Run: headless pygame with SDL's dummy video driver; simulated clock (each Clock.tick advances the game by its frame time, no real sleeping); random seed 0; keys injected as events and as key.get_pressed() state; mouse plan: one left click at the window centre at the start of phase 2, then a move to the lower-right quarter at the start of phase 3.
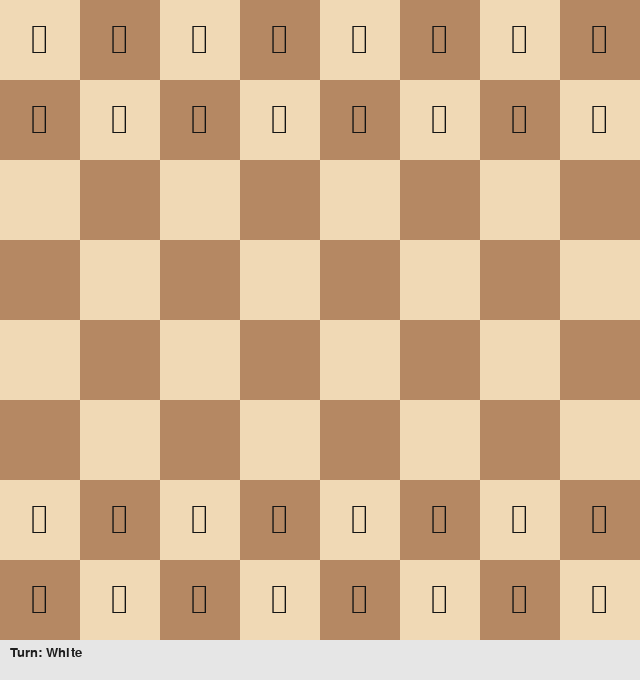
Frame 1 of 4 · flips 1–60 · no input
Frame 2 of 4 · flips 61–180 · clicked the window centre · tapped SPACE, RETURN · held RIGHT (→), D · screen unchanged from frame 1, image omitted
Frame 3 of 4 · flips 181–300 · moved the mouse to the lower-right quarter · held DOWN (↓), S · screen unchanged from frame 2, image omitted
Frame 4 of 4 · flips 301–420 · held LEFT (←), A, UP (↑), W · screen unchanged from frame 3, image omitted

The pygame program that drew these frames:

import sys
import random
import pygame

# =============================
# Chess with simple AI (pygame)
# - Board: 8x8 list of lists, strings like 'wP', 'bK', etc.
# - Rendering: Unicode chess symbols, no external assets.
# - Move generation: pseudo-legal (no check validation), includes:
#   - Pawn: single, double on first move, diagonal capture, auto-queen promotion
#   - Knight, Bishop, Rook, Queen, King (no castling, no en passant)
# - Turn handling: Human = White, AI = Black by default
# - AI: prefer capture with highest value, else random
# =============================

# Colors and sizes
WIDTH, HEIGHT = 640, 680  # extra space at bottom for status bar
BOARD_SIZE = 8
SQ_SIZE = 640 // BOARD_SIZE
MARGIN_TOP = 0
STATUS_BAR_H = HEIGHT - 640

LIGHT_SQ = (240, 217, 181)
DARK_SQ = (181, 136, 99)
HIGHLIGHT_SQ = (246, 246, 105)
MOVE_DOT = (80, 80, 80)
CAPTURE_HI = (200, 60, 60)
TEXT_COLOR = (20, 20, 20)

# Unicode pieces
UNICODE_PIECES = {
    'wK': '\u2654', 'wQ': '\u2655', 'wR': '\u2656', 'wB': '\u2657', 'wN': '\u2658', 'wP': '\u2659',
    'bK': '\u265A', 'bQ': '\u265B', 'bR': '\u265C', 'bB': '\u265D', 'bN': '\u265E', 'bP': '\u265F',
}

PIECE_VALUES = {
    'K': 10000,
    'Q': 900,
    'R': 500,
    'B': 330,
    'N': 320,
    'P': 100,
}

# Starting position (rank 8 at index 0)
START_FEN = [
    ['bR', 'bN', 'bB', 'bQ', 'bK', 'bB', 'bN', 'bR'],
    ['bP', 'bP', 'bP', 'bP', 'bP', 'bP', 'bP', 'bP'],
    [None, None, None, None, None, None, None, None],
    [None, None, None, None, None, None, None, None],
    [None, None, None, None, None, None, None, None],
    [None, None, None, None, None, None, None, None],
    ['wP', 'wP', 'wP', 'wP', 'wP', 'wP', 'wP', 'wP'],
    ['wR', 'wN', 'wB', 'wQ', 'wK', 'wB', 'wN', 'wR'],
]


def in_bounds(r, c):
    return 0 <= r < 8 and 0 <= c < 8


def piece_color(piece):
    return piece[0] if piece else None


def piece_type(piece):
    return piece[1] if piece else None


class Game:
    def __init__(self):
        self.board = [row[:] for row in START_FEN]
        self.turn = 'w'  # 'w' or 'b'
        self.selected = None  # (r, c) or None
        self.legal_moves_from_selected = []  # list of (r,c)
        self.running = True
        self.human_color = 'w'
        self.ai_color = 'b'
        self.font = None
        self.status_font = None

    # --------------- Rendering ---------------
    def init_fonts(self):
        # Try fonts that contain chess unicode on Windows
        candidates = ['Segoe UI Symbol', 'DejaVu Sans', 'Arial Unicode MS', 'Noto Sans Symbols2', None]
        for name in candidates:
            try:
                self.font = pygame.font.SysFont(name, int(SQ_SIZE * 0.75))
                if self.font is not None:
                    break
            except Exception:
                continue
        self.status_font = pygame.font.SysFont('consolas', 20)

    def draw(self, screen):
        # Draw board
        for r in range(BOARD_SIZE):
            for c in range(BOARD_SIZE):
                color = LIGHT_SQ if (r + c) % 2 == 0 else DARK_SQ
                rect = pygame.Rect(c * SQ_SIZE, MARGIN_TOP + r * SQ_SIZE, SQ_SIZE, SQ_SIZE)
                pygame.draw.rect(screen, color, rect)

        # Highlight selected square
        if self.selected:
            sr, sc = self.selected
            rect = pygame.Rect(sc * SQ_SIZE, MARGIN_TOP + sr * SQ_SIZE, SQ_SIZE, SQ_SIZE)
            s = pygame.Surface((SQ_SIZE, SQ_SIZE), pygame.SRCALPHA)
            s.fill((255, 255, 0, 70))
            screen.blit(s, rect.topleft)

        # Highlight legal moves
        for (mr, mc) in self.legal_moves_from_selected:
            cx = mc * SQ_SIZE + SQ_SIZE // 2
            cy = mr * SQ_SIZE + SQ_SIZE // 2
            target_piece = self.board[mr][mc]
            if target_piece is None:
                pygame.draw.circle(screen, MOVE_DOT, (cx, cy), 8)
            else:
                # draw ring for capture
                pygame.draw.circle(screen, CAPTURE_HI, (cx, cy), SQ_SIZE // 2 - 6, 4)

        # Draw pieces
        for r in range(BOARD_SIZE):
            for c in range(BOARD_SIZE):
                piece = self.board[r][c]
                if piece:
                    char = UNICODE_PIECES[piece]
                    text = self.font.render(char, True, TEXT_COLOR)
                    tr = text.get_rect(center=(c * SQ_SIZE + SQ_SIZE // 2, MARGIN_TOP + r * SQ_SIZE + SQ_SIZE // 2))
                    screen.blit(text, tr)

        # Draw status bar
        pygame.draw.rect(screen, (230, 230, 230), (0, 640, WIDTH, STATUS_BAR_H))
        status = f"Turn: {'White' if self.turn=='w' else 'Black'}"
        if self.turn == self.ai_color:
            status += " | AI thinking..."
        text = self.status_font.render(status, True, (30, 30, 30))
        screen.blit(text, (10, 646))

    # --------------- Move Generation ---------------
    def generate_all_moves(self, color):
        moves = []  # list of ((r,c), (nr,nc))
        for r in range(8):
            for c in range(8):
                p = self.board[r][c]
                if p and piece_color(p) == color:
                    for (nr, nc) in self.generate_moves_for_piece(r, c):
                        moves.append(((r, c), (nr, nc)))
        return moves

    def generate_moves_for_piece(self, r, c):
        p = self.board[r][c]
        if not p:
            return []
        color = piece_color(p)
        t = piece_type(p)
        if t == 'P':
            return self._pawn_moves(r, c, color)
        elif t == 'N':
            return self._knight_moves(r, c, color)
        elif t == 'B':
            return self._slide_moves(r, c, color, directions=[(-1,-1), (-1,1), (1,-1), (1,1)])
        elif t == 'R':
            return self._slide_moves(r, c, color, directions=[(-1,0), (1,0), (0,-1), (0,1)])
        elif t == 'Q':
            return self._slide_moves(r, c, color, directions=[(-1,-1), (-1,1), (1,-1), (1,1), (-1,0), (1,0), (0,-1), (0,1)])
        elif t == 'K':
            return self._king_moves(r, c, color)
        return []

    def _pawn_moves(self, r, c, color):
        moves = []
        dir = -1 if color == 'w' else 1
        start_row = 6 if color == 'w' else 1
        one_step = (r + dir, c)
        if in_bounds(*one_step) and self.board[one_step[0]][one_step[1]] is None:
            moves.append(one_step)
            # double move from start
            two_step = (r + 2*dir, c)
            if r == start_row and in_bounds(*two_step) and self.board[two_step[0]][two_step[1]] is None:
                moves.append(two_step)
        # diagonal captures
        for dc in (-1, 1):
            nr, nc = r + dir, c + dc
            if in_bounds(nr, nc):
                target = self.board[nr][nc]
                if target and piece_color(target) != color:
                    moves.append((nr, nc))
        return moves

    def _knight_moves(self, r, c, color):
        moves = []
        for dr, dc in [(-2,-1), (-2,1), (-1,-2), (-1,2), (1,-2), (1,2), (2,-1), (2,1)]:
            nr, nc = r + dr, c + dc
            if not in_bounds(nr, nc):
                continue
            target = self.board[nr][nc]
            if target is None or piece_color(target) != color:
                moves.append((nr, nc))
        return moves

    def _slide_moves(self, r, c, color, directions):
        moves = []
        for dr, dc in directions:
            nr, nc = r + dr, c + dc
            while in_bounds(nr, nc):
                target = self.board[nr][nc]
                if target is None:
                    moves.append((nr, nc))
                else:
                    if piece_color(target) != color:
                        moves.append((nr, nc))
                    break
                nr += dr
                nc += dc
        return moves

    def _king_moves(self, r, c, color):
        moves = []
        for dr in (-1, 0, 1):
            for dc in (-1, 0, 1):
                if dr == 0 and dc == 0:
                    continue
                nr, nc = r + dr, c + dc
                if not in_bounds(nr, nc):
                    continue
                target = self.board[nr][nc]
                if target is None or piece_color(target) != color:
                    moves.append((nr, nc))
        # No castling in this simple version
        return moves

    # --------------- Applying moves ---------------
    def make_move(self, from_sq, to_sq):
        fr, fc = from_sq
        tr, tc = to_sq
        piece = self.board[fr][fc]
        target = self.board[tr][tc]

        # Move piece
        self.board[fr][fc] = None
        # Pawn promotion (auto-queen)
        if piece_type(piece) == 'P':
            if (piece_color(piece) == 'w' and tr == 0) or (piece_color(piece) == 'b' and tr == 7):
                piece = piece_color(piece) + 'Q'
        self.board[tr][tc] = piece

        # Switch turn
        self.turn = 'b' if self.turn == 'w' else 'w'
        self.selected = None
        self.legal_moves_from_selected = []

    # --------------- AI ---------------
    def ai_move(self):
        # Very simple: choose capture with highest target value; if none, random move
        moves = self.generate_all_moves(self.ai_color)
        if not moves:
            return  # stalemate-like
        best_moves = []
        best_score = -10**9
        for (fr, to) in moves:
            tr, tc = to
            target = self.board[tr][tc]
            score = 0
            if target:
                score = PIECE_VALUES[piece_type(target)]
            if score > best_score:
                best_score = score
                best_moves = [(fr, to)]
            elif score == best_score:
                best_moves.append((fr, to))
        move = random.choice(best_moves) if best_moves else random.choice(moves)
        self.make_move(*move)

    # --------------- Input handling ---------------
    def handle_click(self, pos):
        x, y = pos
        if y >= 640:
            return
        c = x // SQ_SIZE
        r = (y - MARGIN_TOP) // SQ_SIZE
        if not in_bounds(r, c):
            return

        if self.turn != self.human_color:
            return

        if self.selected is None:
            piece = self.board[r][c]
            if piece and piece_color(piece) == self.human_color:
                self.selected = (r, c)
                self.legal_moves_from_selected = self.generate_moves_for_piece(r, c)
        else:
            # If clicked on a legal destination -> move
            if (r, c) in self.legal_moves_from_selected:
                self.make_move(self.selected, (r, c))
            else:
                # Re-select if clicking on another own piece; otherwise cancel
                piece = self.board[r][c]
                if piece and piece_color(piece) == self.human_color:
                    self.selected = (r, c)
                    self.legal_moves_from_selected = self.generate_moves_for_piece(r, c)
                else:
                    self.selected = None
                    self.legal_moves_from_selected = []


def main():
    pygame.init()
    screen = pygame.display.set_mode((WIDTH, HEIGHT))
    pygame.display.set_caption('Chess with Simple AI (Pygame)')
    clock = pygame.time.Clock()

    game = Game()
    game.init_fonts()

    while game.running:
        for event in pygame.event.get():
            if event.type == pygame.QUIT:
                game.running = False
            elif event.type == pygame.MOUSEBUTTONDOWN and event.button == 1:
                game.handle_click(event.pos)

        # AI turn
        if game.turn == game.ai_color:
            # Simple pacing so UI can update
            pygame.time.delay(120)
            game.ai_move()

        screen.fill((0, 0, 0))
        game.draw(screen)
        pygame.display.flip()
        clock.tick(60)

    pygame.quit()
    sys.exit()


if __name__ == '__main__':
    main()
